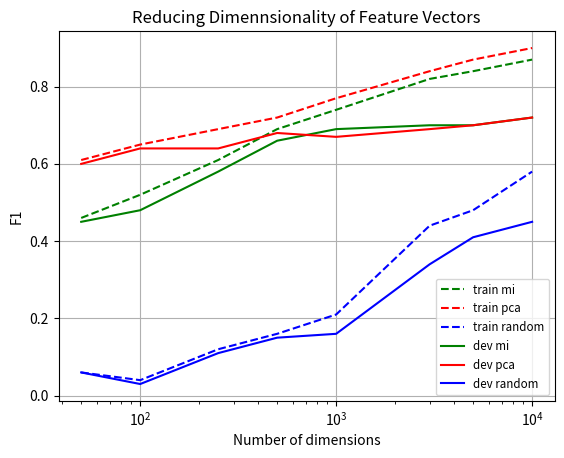

Recreate this plot in Python.
import matplotlib.pyplot as plt
from matplotlib.font_manager import FontProperties

x = [50, 100, 250, 500, 1000, 3000, 5000, 10000]

train_mi = [.46, .52, .61, .69, .74, .82, .84, .87] 
train_pca = [.61, .65, .69, .72, .77, .84, .87, .90]
train_random = [.06, .04, .12, .16, .21, .44, .48, .58]

dev_mi = [.45, .48, .58, .66, .69, .70, .70, .72]
dev_pca = [.60, .64, .64, .68, .67, .69, .70, .72]
dev_random = [.06, .03, .11, .15, .16, .34, .41, .45]

fig = plt.figure(1)
ax = fig.add_subplot(111)

ax.plot(x, train_mi, color='g', linestyle='--', label='train mi')
ax.plot(x, train_pca, color='r', linestyle='--', label='train pca')
ax.plot(x, train_random, color='b', linestyle='--', label='train random')

ax.plot(x, dev_mi, color='g', linestyle='-', label='dev mi')
ax.plot(x, dev_pca, color='r', linestyle='-', label='dev pca')
ax.plot(x, dev_random, color='b', linestyle='-', label='dev random')

ax.set_xscale('log')

fontP = FontProperties()
fontP.set_size('small')
#, bbox_to_anchor=(0.7,-0.1
lgd = ax.legend(prop=fontP, loc=4)
plt.title('Reducing Dimennsionality of Feature Vectors')
plt.xlabel('Number of dimensions')
plt.ylabel('F1')
ax.grid('on')
fig.savefig('dimension_of_vectors_plot', bbox_extra_artists=(lgd,), bbox_inches='tight')
